Run: headless pygame with SDL's dummy video driver; simulated clock (each Clock.tick advances the game by its frame time, no real sleeping); random seed 0; keys injected as events and as key.get_pressed() state; mouse plan: one left click at the window centre at the start of phase 2, then a move to the lower-right quarter at the start of phase 3.
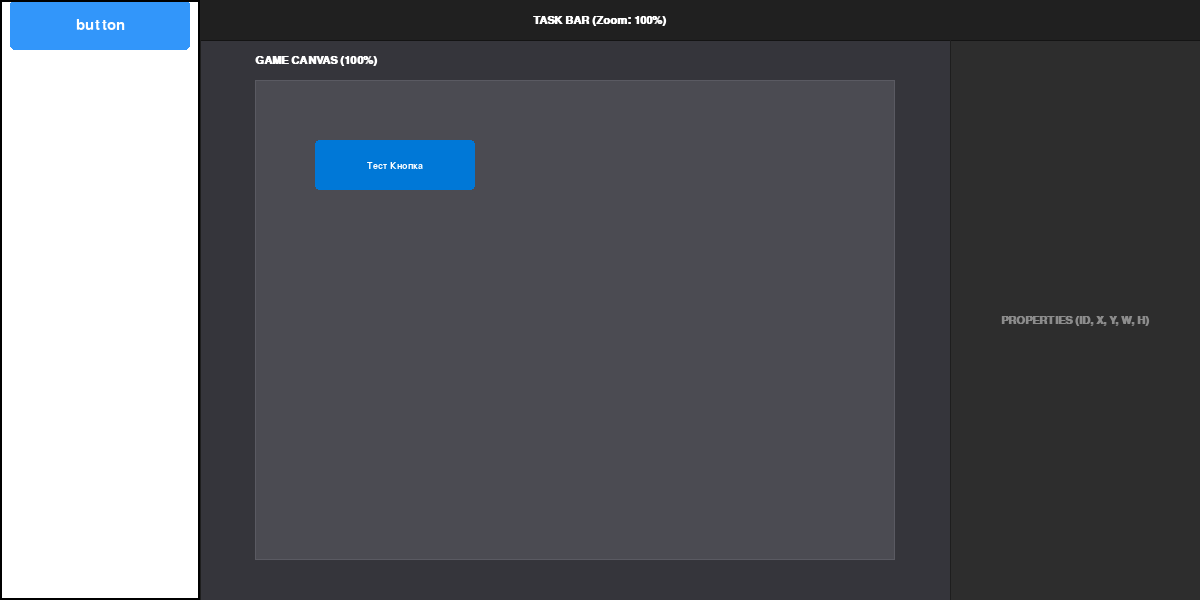
Frame 1 of 4 · flips 1–60 · no input
Frame 2 of 4 · flips 61–180 · clicked the window centre · tapped SPACE, RETURN · held RIGHT (→), D · screen unchanged from frame 1, image omitted
Frame 3 of 4 · flips 181–300 · moved the mouse to the lower-right quarter · held DOWN (↓), S · screen unchanged from frame 2, image omitted
Frame 4 of 4 · flips 301–420 · held LEFT (←), A, UP (↑), W · screen unchanged from frame 3, image omitted

The pygame program that drew these frames:

import pygame
import sys

COLOR_APP_BG = (24, 24, 24)       
COLOR_TASK_BAR = (32, 32, 32)     
COLOR_PANEL_LEFT = (40, 40, 40)   
COLOR_PROPERTIES = (45, 45, 45)   
COLOR_CANVAS_BG = (53, 53, 59)    
COLOR_CANVAS = (75, 75, 82)       

COLOR_WHITE = (255, 255, 255)
COLOR_TEXT_MUTED = (140, 140, 140)


class ListButton:
    """Клас окремої кнопки всередині списку."""
    def __init__(self, text, index, width, height, margin, callback, args=()):
        self.text = text
        self.index = index
        self.callback = callback  # Функція, яка викличеться при кліку
        self.args = args          # Аргументи функції
        
        # Позиція кнопки відносно внутрішнього полотна списку
        self.rect = pygame.Rect(10, index * (height + margin), width - 20, height)
        
        # Кольори кнопок
        self.color_normal = (50, 150, 250)
        self.color_hover = (30, 120, 220)
        self.color_text = (255, 255, 255)

    def draw(self, surface, rel_mouse_pos, font_list):
        # Ефект наведення миші
        color = self.color_hover if self.rect.collidepoint(rel_mouse_pos) else self.color_normal
        
        pygame.draw.rect(surface, color, self.rect, border_radius=5)
        text_surf = font_list.render(self.text, True, self.color_text)
        text_rect = text_surf.get_rect(center=self.rect.center)
        surface.blit(text_surf, text_rect)

    def click(self):
        if self.callback:
            self.callback(*self.args)


class ScrollableList:
    """Клас менеджера скролованого списку (без handle_event)."""
    def __init__(self, x, y, width, height, button_height=50, button_margin=10):
        self.rect = pygame.Rect(x, y, width, height)
        self.btn_height = button_height
        self.btn_margin = button_margin
        
        self.buttons = []
        
        # Параметри плавності та швидкого скролу
        self.scroll_y = 0.0
        self.target_scroll_y = 0.0
        self.scroll_speed = 140
        self.scroll_smoothing = 0.35
        
        # Внутрішні параметри полотна
        self.total_height = 0
        self.max_scroll = 0
        self.list_surface = None
        self.rel_mouse_pos = (-100, -100)

    def add_item(self, text, callback, args=()):
        """Додає новий елемент у список."""
        index = len(self.buttons)
        btn = ListButton(text, index, self.rect.width, self.btn_height, self.btn_margin, callback, args)
        self.buttons.append(btn)
        
        # Перераховуємо розміри полотна
        self.total_height = len(self.buttons) * (self.btn_height + self.btn_margin)
        self.max_scroll = max(0, self.total_height - self.rect.height)
        self.list_surface = pygame.Surface((self.rect.width, max(self.rect.height, self.total_height)))

    def update(self):
        """Оновлює плавну доводку скролу та координати миші."""
        # Ефект плавності LERP
        self.scroll_y += (self.target_scroll_y - self.scroll_y) * self.scroll_smoothing
        if abs(self.target_scroll_y - self.scroll_y) < 0.1:
            self.scroll_y = self.target_scroll_y
            
        # Оновлюємо відносні координати миші для кнопок (для Hover ефекту)
        mx, my = pygame.mouse.get_pos()
        rel_mx = mx - self.rect.x
        rel_my = my - self.rect.y + self.scroll_y
        self.rel_mouse_pos = (rel_mx, rel_my)

    def draw(self, dest_surface, font_list):
        """Малює список на вказану поверхню (наприклад, на screen)."""
        if not self.list_surface:
            return
            
        # 1. Очищаємо внутрішнє полотно
        self.list_surface.fill((255, 255, 255))
        
        # 2. Малюємо всі кнопки на внутрішньому полотні
        for btn in self.buttons:
            btn.draw(self.list_surface, self.rel_mouse_pos, font_list)
            
        # 3. Вирізаємо видиму частину
        visible_rect = pygame.Rect(0, int(self.scroll_y), self.rect.width, self.rect.height)
        sub_surface = self.list_surface.subsurface(visible_rect)
        
        # 4. Виводимо на екран
        dest_surface.blit(sub_surface, (self.rect.x, self.rect.y))
        
        # 5. Малюємо рамку навколо списку
        pygame.draw.rect(dest_surface, (0, 0, 0), self.rect, 2)

def start_level(level_num):
    print(f"-> Завантаження Рівня {level_num}...")

def open_settings():
    print("-> Відкрито налаштування гри!")

# 2. Створення об'єкта списку (X, Y, Ширина, Висота)
toolslist = ScrollableList(x=0, y=0, width=200, height=600)
toolslist.add_item("button", open_settings)

def main():
    pygame.init()

    screen_w, screen_h = 1200, 600
    screen = pygame.display.set_mode((screen_w, screen_h), pygame.RESIZABLE)
    pygame.display.set_caption("Pygame Designer")
    
    font = pygame.font.SysFont("Arial", 16, bold=True)
    font_list = pygame.font.SysFont("Arial", 22)
    clock = pygame.time.Clock()
    
    camera_zoom = 1.0
    camera_offset_x = 0.0
    camera_offset_y = 0.0
    is_panning = False  
    
    test_button = {
        "text": "Тест Кнопка",
        "x": 60, "y": 60,
        "w": 160, "h": 50,
        "color": (0, 120, 215)
    }
    
    running = True
    while running:
        mouse_pos = pygame.mouse.get_pos()
        
        task_bar_h = 40       
        panel_left_w = 200     
        properties_w = 250     
        
        workspace_w = screen_w - panel_left_w - properties_w
        workspace_h = screen_h - task_bar_h
        
        rect_task_bar = pygame.Rect(0, 0, screen_w, task_bar_h)
        rect_panel_left = pygame.Rect(0, task_bar_h, panel_left_w, workspace_h)
        rect_properties = pygame.Rect(screen_w - properties_w, task_bar_h, properties_w, workspace_h)
        rect_workspace = pygame.Rect(panel_left_w, task_bar_h, workspace_w, workspace_h)
        
        canvas_w, canvas_h = 640, 480  
        
        for event in pygame.event.get():
            if event.type == pygame.QUIT:
                running = False
                
            elif event.type == pygame.VIDEORESIZE:
                screen_w, screen_h = event.w, event.h

            elif event.type == pygame.MOUSEBUTTONDOWN:
                if event.button == 2 and rect_workspace.collidepoint(event.pos):
                    is_panning = True
                    
                elif event.button == 4 and rect_workspace.collidepoint(event.pos):
                    if camera_zoom < 3.0:  
                        camera_zoom += 0.1
                        
                elif event.button == 5 and rect_workspace.collidepoint(event.pos):
                    if camera_zoom > 0.3:  
                        camera_zoom -= 0.1

            elif event.type == pygame.MOUSEBUTTONUP:
                if event.button == 2:
                    is_panning = False

            elif event.type == pygame.MOUSEMOTION:
                if is_panning:
                    camera_offset_x += event.rel[0]
                    camera_offset_y += event.rel[1]
            elif event.type == pygame.MOUSEBUTTONDOWN:
                # 1. Скролінг коліщатком миші
                if event.button == 4:  # Вгору
                    toolslist.target_scroll_y = max(0, toolslist.target_scroll_y - toolslist.scroll_speed)
                elif event.button == 5:  # Вниз
                    toolslist.target_scroll_y = min(toolslist.max_scroll, toolslist.target_scroll_y + toolslist.scroll_speed)
                    
                # 2. Клік лівою кнопкою миші
                elif event.button == 1:
                    # Перевіряємо, чи клікнули всередині прямокутника списку
                    if toolslist.rect.collidepoint(event.pos):
                        # Перераховуємо глобальні координати миші у внутрішні для списку
                        rel_x = event.pos[0] - toolslist.rect.x
                        rel_y = event.pos[1] - toolslist.rect.y + toolslist.scroll_y
                        
                        # Шукаємо, по якій кнопці клікнули
                        for btn in toolslist.buttons:
                            if btn.rect.collidepoint((rel_x, rel_y)):
                                btn.click()
        
        toolslist.update()

        workspace_center_x = rect_workspace.x + workspace_w // 2
        workspace_center_y = rect_workspace.y + workspace_h // 2
        
        zoomed_canvas_w = int(canvas_w * camera_zoom)
        zoomed_canvas_h = int(canvas_h * camera_zoom)
        
        canvas_x = workspace_center_x - zoomed_canvas_w // 2 + int(camera_offset_x)
        canvas_y = workspace_center_y - zoomed_canvas_h // 2 + int(camera_offset_y)
        rect_canvas = pygame.Rect(canvas_x, canvas_y, zoomed_canvas_w, zoomed_canvas_h)

        screen.fill(COLOR_APP_BG)
        
        pygame.draw.rect(screen, COLOR_CANVAS_BG, rect_workspace)
        
        screen.set_clip(rect_workspace)
        
        pygame.draw.rect(screen, COLOR_CANVAS, rect_canvas)
        pygame.draw.rect(screen, (90, 90, 98), rect_canvas, 1)
        
        obj_x = rect_canvas.x + int(test_button["x"] * camera_zoom)
        obj_y = rect_canvas.y + int(test_button["y"] * camera_zoom)
        obj_w = int(test_button["w"] * camera_zoom)
        obj_h = int(test_button["h"] * camera_zoom)
        rect_obj = pygame.Rect(obj_x, obj_y, obj_w, obj_h)
        
        pygame.draw.rect(screen, test_button["color"], rect_obj, border_radius=max(1, int(4 * camera_zoom)))
        
        zoom_font_size = max(6, int(14 * camera_zoom))
        font_obj = pygame.font.SysFont("Arial", zoom_font_size, bold=True)
        txt_surf = font_obj.render(test_button["text"], True, COLOR_WHITE)
        txt_rect = txt_surf.get_rect(center=rect_obj.center)
        screen.blit(txt_surf, txt_rect)
        
        canvas_title = font.render(f"GAME CANVAS ({int(camera_zoom * 100)}%)", True, COLOR_WHITE)
        screen.blit(canvas_title, (rect_canvas.x, rect_canvas.y - 25))
        
        screen.set_clip(None)
        
        pygame.draw.rect(screen, COLOR_TASK_BAR, rect_task_bar)
        pygame.draw.rect(screen, COLOR_PANEL_LEFT, rect_panel_left)
        pygame.draw.rect(screen, COLOR_PROPERTIES, rect_properties)
        
        pygame.draw.line(screen, (20, 20, 20), (0, task_bar_h), (screen_w, task_bar_h), 1)
        pygame.draw.line(screen, (30, 30, 30), (panel_left_w, task_bar_h), (panel_left_w, screen_h), 1)
        pygame.draw.line(screen, (30, 30, 30), (screen_w - properties_w, task_bar_h), (screen_w - properties_w, screen_h), 1)

        def draw_text_center(text, rect, color=COLOR_WHITE):
            surf = font.render(text, True, color)
            text_rect = surf.get_rect(center=rect.center)
            screen.blit(surf, text_rect)

        draw_text_center(f"TASK BAR (Zoom: {int(camera_zoom * 100)}%)", rect_task_bar)
        draw_text_center("TOOLBOX (Buttons, Text)", rect_panel_left, COLOR_TEXT_MUTED)
        draw_text_center("PROPERTIES (ID, X, Y, W, H)", rect_properties, COLOR_TEXT_MUTED)
        
        toolslist.draw(screen, font_list)

        pygame.display.flip()
        clock.tick(60)
        
    pygame.quit()
    sys.exit()

if __name__ == "__main__":
    main()
